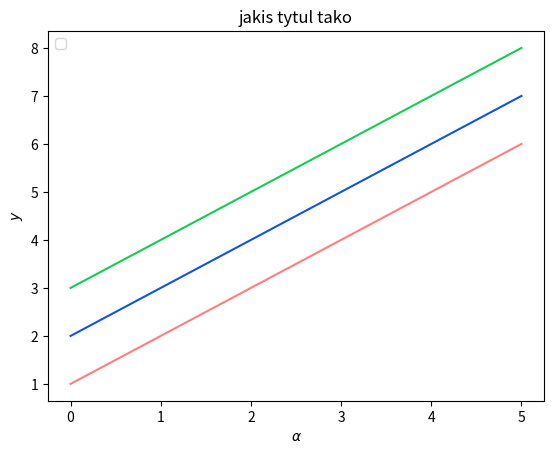

This figure's Python source:
import matplotlib.pyplot as plt
import numpy as np

x = np.linspace(0, 5, 10)
fig, ax = plt.subplots()

ax.plot(x, x+1, color='red', alpha=0.5) #alpha 0.5 to półprzezroczystość
ax.plot(x, x+2, color='#1155dd')
ax.plot(x, x+3, color='#15cc55')
ax.legend(loc=2) #upper left corner
ax.set_xlabel(r'$\alpha$')
ax.set_ylabel(r'$y$')
ax.set_title('jakis tytul tako')

plt.show()